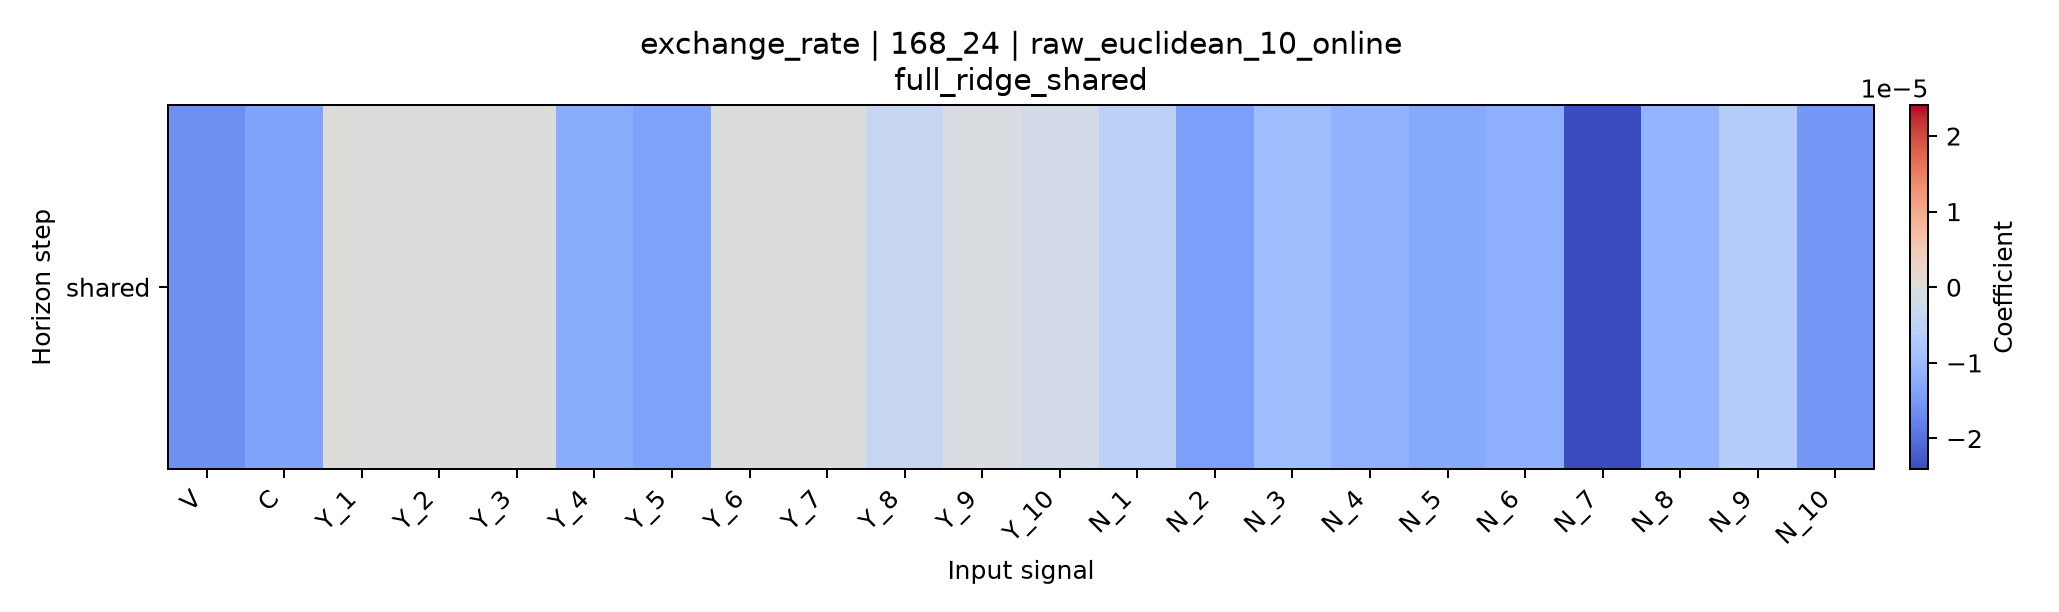

Source data for this figure (header and first rows):
horizon, V, C, Y_1, Y_2, Y_3, Y_4, Y_5, Y_6, Y_7, Y_8, Y_9, Y_10, N_1, N_2, N_3, N_4, N_5, N_6, N_7, N_8, N_9, N_10
shared, -1.636815647109209e-05, -1.3696729516582308e-05, 2.1530695367740327e-09, -1.3899403101993438e-07, -7.29660873571423e-08, -1.2606324743785068e-05, -1.3912661360945274e-05, -2.2419477784419935e-07, -1.0137577855082114e-07, -3.7442831418615143e-06, -5.946121683361154e-07, -1.8625743223815002e-06, -5.458917760713459e-06, -1.4236706473547332e-05, -9.450693247085442e-06, -1.1333354291312918e-05, -1.2967301673110095e-05, -1.202464853165587e-05, -2.4097402095164886e-05, -1.095588718051629e-05, -6.427165563070867e-06, -1.5088212515334412e-05
